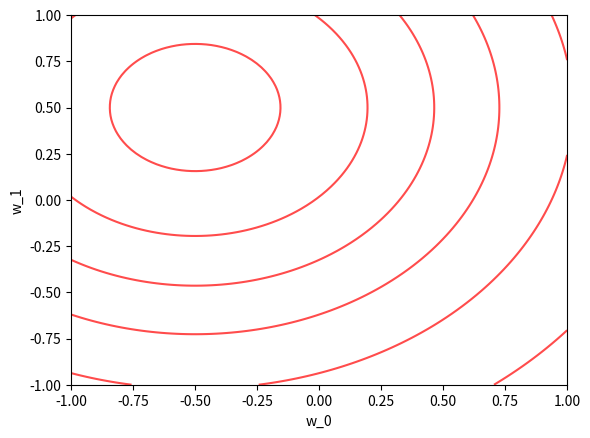
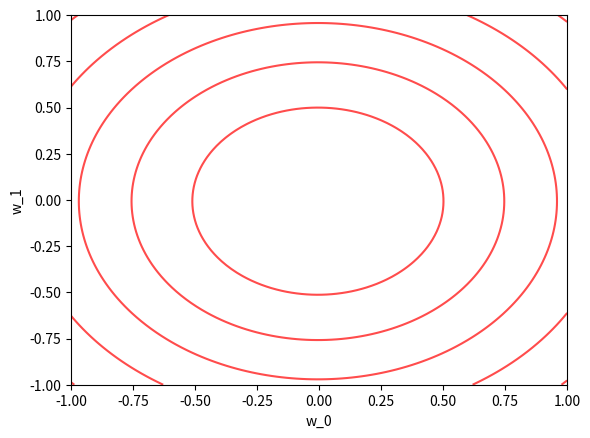
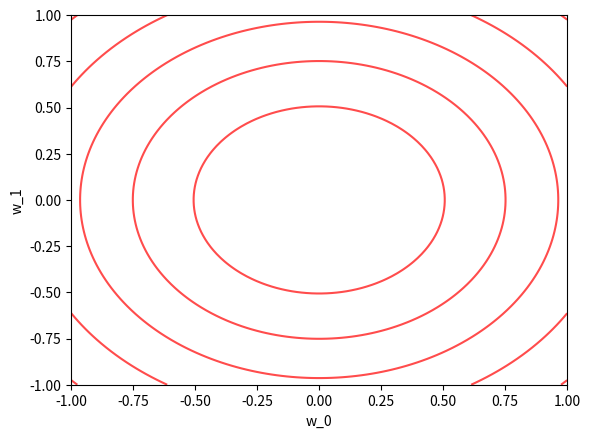
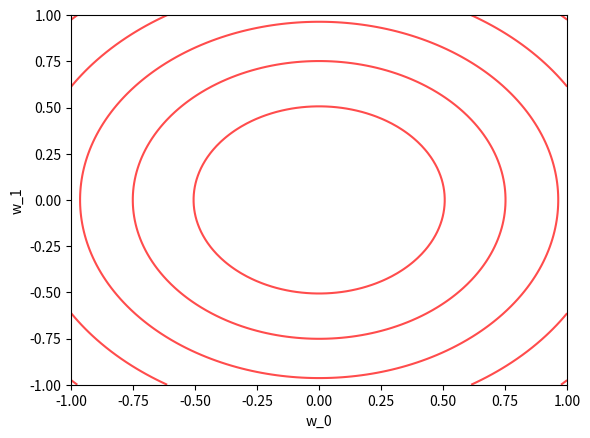
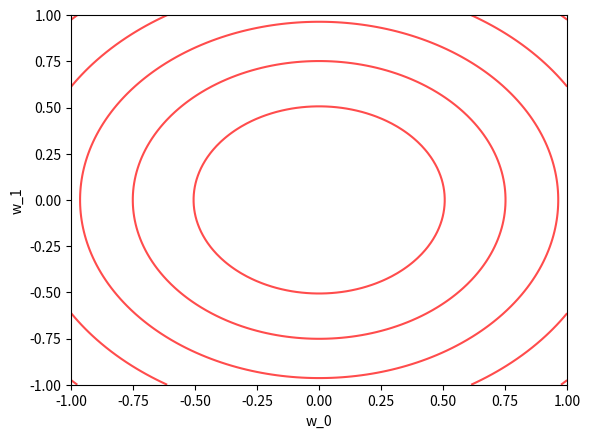
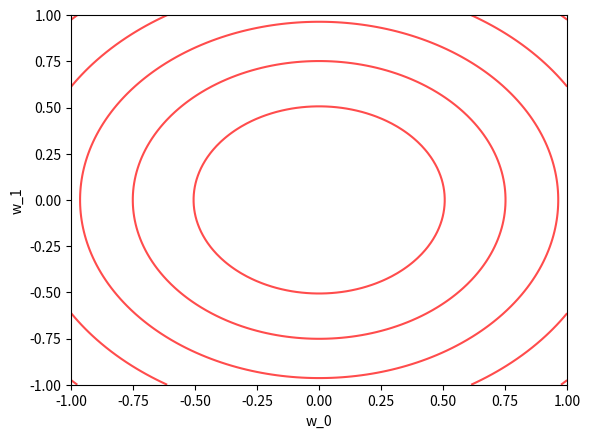

Python code for these plots, in order:
import numpy as np
from scipy.stats import multivariate_normal
import matplotlib.pyplot as plt

def plot_distribution(ax, mu, Sigma):
    x = np.linspace(-1, 1, 100)
    #y = np.full((100, 1), 1)
    x1p, x2p = np.meshgrid(x, x)
    #x1p, x2p = np.meshgrid(x, y)
    pos = np.vstack((x1p.flatten(), x2p.flatten())).T

    pdf = multivariate_normal(mu.flatten(), Sigma)
    Z = pdf.pdf(pos)
    Z = Z.reshape(100, 100)

    ax.contour(x1p, x2p, Z, 5, colors='r', lw=5, alpha=0.7)
    ax.set_xlabel('w_0')
    ax.set_ylabel('w_1')

    return pos

fig, ax = plt.subplots()

#prior_mu = np.zeros((2,1))
prior_mu = np.array([-0.5, 0.5])
#prior_mu = np.vstack([-1.3, 0.5])
prior_cov = 1.0 * np.eye(2)
#prior_cov = 1.0 * np.vstack([[1.0, 0.2],[0.0, 0.4]])

#x = np.linspace(-1, 1, 200)
#xx = np.full((200, 1), 1)
#x1p, x2p = np.meshgrid(x, xx)
#x1p, x2p = np.meshgrid(x, x)
#xx = np.linspace(1, 1, 200)
#pos = np.vstack((x1p.flatten(), x2p.flatten())).T
#print(pos)

print('prior mu', prior_mu)
print('prior cov', prior_cov)

pos = plot_distribution(ax, prior_mu, prior_cov)
plt.show()

# todo: add error?

index = np.random.permutation(pos.shape[0])
#for i in range(0, index.shape[0]):
for i in range(0, 5):
    error = np.random.normal(0, 0.3, 1)
    print('error', error)
    precision = abs(1 / error)

    X_i = pos[index, :]
    # gen ys
    y = np.dot(prior_mu, X_i.T) + error
    y_i = y[index]

    print('X_i', X_i)
    print('y_i', y_i)

    # compute posterior
    # w0 is mean of distribution for w (prior mean)
    # s0 is cov of distribution for w (prior cov)
    w0 = prior_mu
    s0 = np.linalg.inv(prior_cov)
    
    # mean_1 = s0 + precision * np.matmul(X_i.T, X_i)
    # mean_2 = np.matmul(s0, w0) + precision * np.matmul(X_i.T, y_i)
    # mean = np.matmul(np.linalg.inv(mean_1), mean_2)
    # cov = mean_1
    mean = np.matmul(np.linalg.inv((np.matmul(X_i.T, X_i) + s0)), np.matmul(X_i.T, y_i));
    #cov = np.linalg.inv(np.matmul(X_i.T, X_i) + s0)
    cov = prior_cov
    
    print('mean', mean)
    print('cov', cov)

    prior_mu = mean
    prior_cov = cov
    
    # visualise posterior
    fig, ax = plt.subplots()
    pos = plot_distribution(ax, mean, cov)
    plt.show()

    # visualise samples from posterior w data

    # print out mean of posterior
